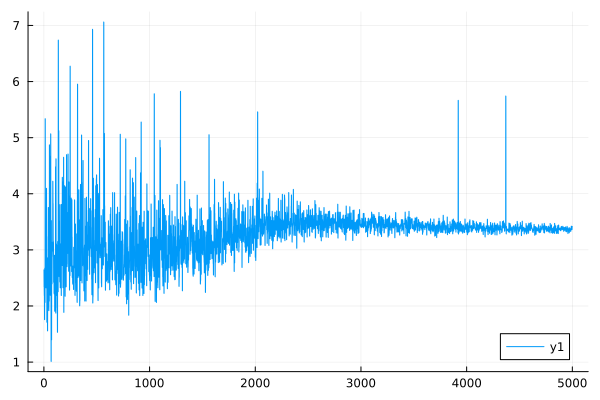

Data behind this chart, as committed beside it:
0	2.64249157655011
1	2.639
2	2.344
3	2.34
4	2.187
5	2.184
6	1.757
7	1.756
8	2.674
9	2.672
10	2.065
11	2.063
12	5.338
13	5.333
14	3.38
15	3.375
16	3.093
17	3.09
18	3.402
19	3.398
20	2.325
21	2.323
22	2.843
23	2.839
24	4.097
25	4.092
26	3.24
27	3.238
28	1.711
29	1.71
30	2.331
31	2.33
32	2.858
33	2.856
34	1.557
35	1.556
36	2.666
37	2.664
38	2.266
39	2.265
40	2.515
41	2.513
42	3.756
43	3.752
44	1.983
45	1.982
46	1.918
47	1.916
48	2.495
49	2.493
50	2.088
51	2.087
52	4.872
53	4.864
54	3.006
55	3.003
56	3.645
57	3.639
58	4.668
59	4.663
60	2.192
... 4,940 more rows
